Run: headless pygame with SDL's dummy video driver; simulated clock (each Clock.tick advances the game by its frame time, no real sleeping); random seed 0; keys injected as events and as key.get_pressed() state; no mouse input.
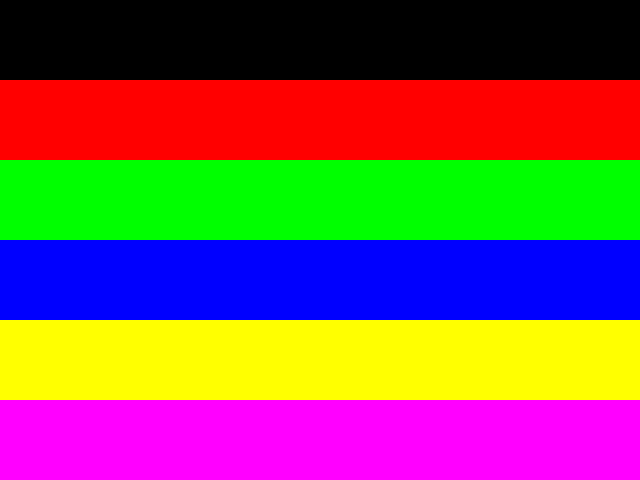
Frame 1 of 4 · flips 1–60 · no input
Frame 2 of 4 · flips 61–180 · tapped SPACE, RETURN · held RIGHT (→), D · screen unchanged from frame 1, image omitted
Frame 3 of 4 · flips 181–300 · held DOWN (↓), S · screen unchanged from frame 2, image omitted
Frame 4 of 4 · flips 301–420 · held LEFT (←), A, UP (↑), W · screen unchanged from frame 3, image omitted

The pygame program that drew these frames:

import pygame
from pygame.locals import *
from sys import exit 

pygame.init()

# Dimensões da tela
screen = pygame.display.set_mode((640, 480), 0, 32)

# Defina as cores para cada retângulo (RGB)
colors = [(255, 0, 0), (0, 255, 0), (0, 0, 255),
          (255, 255, 0), (255, 0, 255), (0, 255, 255)]


while True:

    for event in pygame.event.get():
        if event.type == QUIT:
            pygame.quit()
            exit()
    
    screen.fill((0, 0, 0))  # Preenche a tela com preto

    pygame.draw.rect(screen, colors[0], (0, 80, 640, 80))
    pygame.draw.rect(screen, colors[1], (0, 160, 640, 80))
    pygame.draw.rect(screen, colors[2], (0, 240, 640, 80))
    pygame.draw.rect(screen, colors[3], (0, 320, 640, 80))
    pygame.draw.rect(screen, colors[4], (0, 400, 640, 80))
    pygame.draw.rect(screen, colors[5], (0, 480, 640, 80))

    pygame.display.update()
